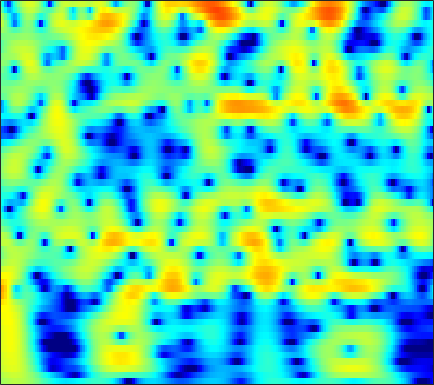

The data file committed next to this chart (first rows):
1.0979, 1.3632, 1.6638, 1.9023, 2.0396, 2.1694, 2.2354, 2.2441, 2.2007, 2.0953, 1.9326, 1.7742, 1.5121, 1.1882, 0.90157, 0.46488, -0.027784, -0.43074, -1.0056, -1.6139, -2.2468, -2.7337, -3.3904, -4.0351
1.672, 2.021, 2.402, 2.688, 2.841, 2.963, 2.992, 2.955, 2.825, 2.608, 2.303, 2.018, 1.565, 1.032, 0.5818, -0.08319, -0.8167, -1.406, -2.238, -3.11, -4.012, -4.701, -5.628, -6.56
2.615, 2.993, 3.392, 3.671, 3.8, 3.865, 3.805, 3.679, 3.399, 2.991, 2.451, 1.957, 1.176, 0.2497, -0.5473, -1.754, -3.14, -4.309, -6.057, -8.053, -10.33, -12.21, -14.81, -16.98
2.827, 3.248, 3.682, 3.97, 4.091, 4.124, 4.009, 3.826, 3.452, 2.928, 2.254, 1.647, 0.7036, -0.3978, -1.33, -2.717, -4.273, -5.552, -7.403, -9.401, -11.47, -12.97, -14.66, -15.71
3.011, 3.458, 3.906, 4.189, 4.293, 4.288, 4.119, 3.883, 3.426, 2.807, 2.027, 1.339, 0.2871, -0.9112, -1.899, -3.323, -4.847, -6.037, -7.657, -9.265, -10.8, -11.88, -13.18, -14.32
3.395, 3.838, 4.278, 4.541, 4.62, 4.569, 4.336, 4.042, 3.488, 2.747, 1.814, 0.9868, -0.289, -1.767, -3.013, -4.864, -6.941, -8.656, -11.16, -13.88, -16.72, -18.76, -20.92, -21.97
3.455, 3.936, 4.408, 4.686, 4.766, 4.701, 4.44, 4.116, 3.508, 2.697, 1.68, 0.7803, -0.6129, -2.237, -3.619, -5.701, -8.091, -10.12, -13.2, -16.79, -20.89, -23.93, -26.29, -26.09
3.338, 3.86, 4.365, 4.659, 4.742, 4.672, 4.396, 4.055, 3.426, 2.6, 1.583, 0.6987, -0.6369, -2.14, -3.365, -5.109, -6.949, -8.367, -10.27, -12.11, -13.83, -14.99, -16.36, -17.58
3.526, 4.027, 4.501, 4.758, 4.812, 4.697, 4.369, 3.986, 3.294, 2.397, 1.299, 0.3461, -1.087, -2.689, -3.986, -5.804, -7.655, -9.004, -10.64, -11.98, -12.97, -13.48, -13.94, -14.23
3.964, 4.408, 4.807, 4.989, 4.986, 4.797, 4.398, 3.961, 3.192, 2.202, 0.9762, -0.1058, -1.783, -3.772, -5.505, -8.227, -11.58, -14.69, -19.83, -23.16, -20.27, -17.95, -15.79, -14.39
4.35, 4.673, 4.922, 4.973, 4.882, 4.6, 4.138, 3.675, 2.901, 1.947, 0.8051, -0.1756, -1.668, -3.38, -4.819, -6.943, -9.254, -11.01, -13.04, -14.15, -14.19, -13.84, -13.23, -12.71
4.973, 5.055, 5.006, 4.794, 4.54, 4.083, 3.511, 3.013, 2.27, 1.447, 0.5444, -0.1938, -1.254, -2.387, -3.273, -4.48, -5.677, -6.528, -7.564, -8.463, -9.234, -9.721, -10.31, -10.9
6.282, 5.999, 5.445, 4.719, 4.093, 3.198, 2.296, 1.669, 0.9326, 0.2995, -0.2819, -0.7195, -1.331, -2.017, -2.589, -3.423, -4.299, -4.978, -5.881, -6.763, -7.597, -8.201, -9.029, -9.913
8.392, 7.667, 6.385, 4.691, 3.128, 0.6618, -1.914, -3.36, -3.788, -3.02, -2.188, -1.794, -1.64, -1.905, -2.317, -3.114, -4.133, -4.98, -6.156, -7.203, -8.019, -8.485, -8.945, -9.354
9.058, 8.272, 6.863, 4.929, 3.037, -0.1956, -4.223, -6.696, -6.307, -4.2, -2.803, -2.328, -2.331, -2.941, -3.718, -5.149, -7.068, -8.869, -11.96, -15.96, -18.75, -17.03, -13.6, -11.17
6.997, 6.687, 6.048, 5.162, 4.368, 3.196, 2.027, 1.217, 0.2433, -0.6384, -1.58, -2.436, -3.89, -5.672, -7.256, -9.563, -11.82, -13.29, -14.84, -15.82, -15.7, -14.68, -12.44, -10.25
4.7, 4.932, 4.988, 4.812, 4.547, 4.033, 3.349, 2.736, 1.787, 0.6401, -0.7778, -2.058, -4.14, -6.889, -9.618, -14.86, -25.61, -27.14, -17.31, -13.29, -10.83, -9.445, -7.762, -6.305
2.497, 3.003, 3.45, 3.669, 3.687, 3.538, 3.207, 2.837, 2.191, 1.346, 0.319, -0.563, -1.923, -3.432, -4.583, -6.019, -7.046, -7.391, -7.251, -6.63, -5.825, -5.162, -4.293, -3.522
0.6153, 1.21, 1.863, 2.315, 2.53, 2.659, 2.612, 2.473, 2.155, 1.71, 1.156, 0.6681, -0.0235, -0.7253, -1.245, -1.859, -2.354, -2.615, -2.812, -2.856, -2.766, -2.616, -2.409, -2.203
-0.7635, 0.08446, 0.9748, 1.621, 1.955, 2.225, 2.326, 2.303, 2.168, 1.953, 1.655, 1.383, 0.9952, 0.5581, 0.2101, -0.2635, -0.7147, -1.027, -1.381, -1.643, -1.784, -1.835, -1.84, -1.778
-0.4279, 0.5286, 1.413, 1.946, 2.16, 2.24, 2.178, 2.073, 1.91, 1.747, 1.607, 1.513, 1.33, 1.039, 0.7453, 0.2027, -0.5106, -1.147, -2.032, -2.787, -3.167, -3.131, -2.687, -2.045
2.037, 2.433, 2.658, 2.515, 2.184, 1.469, 0.4991, -0.2541, -1.008, -1.19, -0.7538, -0.2189, 0.3965, 0.7534, 0.7538, 0.3166, -0.7319, -2.031, -4.745, -9.501, -16.69, -12.31, -6.092, -2.774
2.214, 2.091, 1.661, 0.8683, -0.04001, -1.802, -4.541, -7.812, -16.66, -18.25, -8.477, -5.218, -2.591, -1.03, -0.3944, -0.09936, -0.3367, -0.8407, -1.859, -2.945, -3.412, -3.02, -1.672, -0.1111
0.2085, -0.09587, -0.6549, -1.382, -2.05, -3.116, -4.295, -5.141, -5.902, -5.836, -4.907, -3.954, -2.65, -1.561, -0.9332, -0.3262, 0.03362, 0.1824, 0.2649, 0.3268, 0.4362, 0.605, 0.9074, 1.292
-1.546, -2.001, -2.613, -3.184, -3.54, -3.85, -3.973, -3.939, -3.719, -3.266, -2.633, -2.096, -1.306, -0.5703, -0.05337, 0.5421, 1.011, 1.277, 1.542, 1.698, 1.763, 1.773, 1.716, 1.585
-3.251, -4.289, -5.685, -6.752, -7.082, -6.777, -5.922, -5.116, -4.028, -2.945, -1.93, -1.18, -0.2293, 0.6512, 1.268, 1.972, 2.543, 2.859, 3.135, 3.215, 3.1, 2.867, 2.385, 1.671
-4.666, -6.803, -11.05, -19.68, -27.41, -14.31, -9.549, -7.446, -5.468, -4, -2.695, -1.7, -0.4013, 0.9027, 1.8, 2.86, 3.712, 4.199, 4.598, 4.711, 4.502, 4.106, 3.221, 1.865
-4.24, -5.15, -6.58, -7.832, -8.328, -8.32, -8.031, -7.924, -8.164, -8.614, -8.283, -7.061, -4.559, -1.976, -0.315, 1.511, 2.888, 3.658, 4.357, 4.703, 4.691, 4.455, 3.784, 2.774
-4.07, -3.904, -3.956, -4.211, -4.508, -5.116, -6.054, -7.104, -9.316, -13.02, -16.98, -13.65, -8.141, -4.349, -2.303, -0.21, 1.316, 2.167, 3.003, 3.526, 3.778, 3.801, 3.621, 3.226
-3.395, -2.832, -2.358, -2.161, -2.175, -2.375, -2.767, -3.163, -3.737, -4.185, -4.258, -3.974, -3.196, -2.2, -1.428, -0.4638, 0.3772, 0.9255, 1.542, 2.032, 2.402, 2.588, 2.749, 2.69
-1.676, -1.082, -0.4612, -0.04733, 0.1346, 0.2351, 0.1854, 0.06792, -0.1469, -0.4047, -0.6364, -0.8063, -0.9879, -1.155, -1.241, -1.328, -1.292, -1.149, -0.7965, -0.2778, 0.3062, 0.7389, 1.228, 1.625
-0.09408, 0.5494, 1.24, 1.748, 2.012, 2.202, 2.221, 2.13, 1.861, 1.431, 0.8157, 0.2331, -0.7571, -1.996, -3.125, -4.811, -6.392, -7.019, -6.526, -4.982, -3.263, -2.107, -0.8626, 0.1175
0.4021, 1.113, 1.87, 2.44, 2.742, 2.979, 3.025, 2.935, 2.626, 2.091, 1.281, 0.4755, -0.9407, -2.852, -4.775, -8.282, -13.95, -19.98, -15.26, -9.79, -6.555, -4.83, -3.03, -1.717
0.0761, 0.7887, 1.569, 2.169, 2.502, 2.799, 2.918, 2.884, 2.675, 2.25, 1.604, 0.951, -0.1345, -1.5, -2.659, -4.33, -5.885, -6.794, -7.414, -7.435, -7.034, -6.468, -5.364, -3.935
-0.4881, 0.1297, 0.8499, 1.437, 1.797, 2.167, 2.408, 2.499, 2.495, 2.338, 2.017, 1.661, 1.02, 0.2021, -0.5337, -1.666, -2.975, -4.111, -5.945, -8.385, -11.76, -14.31, -12.65, -8.043
-2.247, -1.767, -1.17, -0.6185, -0.2336, 0.2401, 0.6647, 0.9513, 1.259, 1.477, 1.567, 1.547, 1.375, 1.044, 0.6666, -0.008874, -0.9238, -1.781, -3.233, -5.062, -7.079, -8.074, -7.35, -4.914
-6.565, -6.143, -5.659, -5.213, -4.861, -4.292, -3.577, -2.971, -2.134, -1.354, -0.6904, -0.2959, 0.1014, 0.3224, 0.3955, 0.3582, 0.1939, 0.004437, -0.2807, -0.5505, -0.6781, -0.6097, -0.2445, 0.4395
-12.1, -11.58, -11.56, -12.12, -12.58, -12.46, -10.94, -9.307, -7.15, -5.337, -3.879, -3.015, -2.092, -1.384, -0.9478, -0.4638, -0.04813, 0.226, 0.575, 0.9267, 1.301, 1.604, 2.053, 2.478
-12.62, -12.72, -13.78, -16.39, -20.07, -25.93, -17.95, -13.73, -10.07, -7.691, -6.043, -5.124, -4.187, -3.401, -2.868, -2.133, -1.359, -0.7462, 0.06296, 0.8602, 1.612, 2.135, 2.749, 3.276
-8.169, -8.571, -9.129, -9.646, -9.921, -9.872, -9.189, -8.46, -7.466, -6.718, -6.369, -6.314, -6.463, -6.55, -6.401, -5.572, -4.249, -3.071, -1.506, -0.07194, 1.174, 1.994, 2.875, 3.636
-5.154, -5.391, -5.405, -5.152, -4.88, -4.477, -4.163, -4.016, -4.058, -4.454, -5.414, -6.657, -9.363, -14.43, -20.46, -15.36, -9.181, -6.285, -3.466, -1.321, 0.403, 1.492, 2.75, 3.7
-8.754, -7.939, -5.667, -3.659, -2.496, -1.385, -0.7335, -0.4995, -0.5486, -1.035, -1.952, -2.993, -4.761, -6.652, -7.699, -7.733, -6.774, -5.837, -4.485, -2.897, -1.104, 0.2495, 1.923, 3.161
-9.541, -7.905, -4.552, -1.98, -0.598, 0.6781, 1.498, 1.835, 1.978, 1.77, 1.245, 0.6872, -0.2883, -1.435, -2.399, -3.959, -6.045, -8.268, -12.35, -11.65, -6.214, -3.078, -0.2075, 1.883
-1.322, -1.194, -0.674, 0.01744, 0.5544, 1.186, 1.659, 1.884, 2.012, 1.949, 1.671, 1.338, 0.7139, -0.1502, -0.9599, -2.318, -4.046, -5.513, -7.106, -6.836, -4.75, -2.997, -0.9506, 0.4947
-0.5504, -0.4404, -0.2356, 0.01151, 0.2074, 0.4773, 0.7057, 0.8565, 0.9975, 1.069, 1.054, 0.9554, 0.7281, 0.3783, 0.0311, -0.488, -0.9998, -1.329, -1.576, -1.531, -1.183, -0.7907, -0.249, 0.1855
-1.163, -1.05, -0.9887, -0.9661, -0.9615, -0.9248, -0.7903, -0.6117, -0.2858, 0.07491, 0.4228, 0.6345, 0.8193, 0.8953, 0.8822, 0.7823, 0.6339, 0.5107, 0.3684, 0.2793, 0.2571, 0.2844, 0.3326, 0.4347
-1.49, -1.5, -1.8, -2.39, -2.943, -3.635, -3.851, -3.531, -2.533, -1.289, -0.1508, 0.5665, 1.273, 1.706, 1.879, 1.917, 1.77, 1.583, 1.269, 0.9432, 0.6511, 0.4775, 0.3718, 0.3667
-0.549, -0.7103, -1.455, -3.025, -4.983, -9.521, -19.07, -13.57, -6.136, -2.196, 0.2481, 1.488, 2.587, 3.165, 3.313, 3.185, 2.721, 2.18, 1.253, 0.2057, -0.7466, -1.243, -1.458, -1.322
0.5043, 0.5574, 0.2579, -0.4704, -1.255, -2.411, -2.928, -2.444, -0.8799, 0.8699, 2.334, 3.151, 3.851, 4.101, 3.996, 3.472, 2.472, 1.351, -0.7489, -3.783, -8.057, -11.3, -10.57, -7.28
-0.2904, 0.1945, 0.6409, 0.9174, 1.041, 1.197, 1.431, 1.7, 2.174, 2.711, 3.188, 3.438, 3.581, 3.465, 3.176, 2.474, 1.371, 0.2267, -1.759, -4.356, -7.389, -9.233, -9.412, -8.071
-1.629, -0.7514, 0.1555, 0.8244, 1.215, 1.648, 2, 2.24, 2.522, 2.75, 2.899, 2.934, 2.86, 2.626, 2.334, 1.771, 1.001, 0.3141, -0.7343, -1.857, -2.908, -3.562, -4.239, -4.867
-1.883, -1.042, -0.1876, 0.4224, 0.7805, 1.151, 1.448, 1.631, 1.83, 1.964, 2.026, 2.023, 1.928, 1.71, 1.465, 1.059, 0.575, 0.1871, -0.3603, -0.8871, -1.368, -1.679, -2.084, -2.443
-0.563, -0.2771, -0.03238, 0.1043, 0.1583, 0.204, 0.2821, 0.3691, 0.5271, 0.7029, 0.8398, 0.8879, 0.8422, 0.6559, 0.4277, 0.02686, -0.4111, -0.7429, -1.082, -1.263, -1.29, -1.236, -1.075, -0.8212
1.362, 0.9789, 0.3294, -0.4287, -1.038, -1.732, -2.115, -2.074, -1.634, -0.9707, -0.3467, -0.03509, 0.1174, -0.06181, -0.4186, -1.199, -2.232, -3.024, -3.724, -3.67, -2.871, -2.034, -0.8563, 0.1496
2.914, 1.912, 0.2902, -1.813, -3.82, -7.295, -10.9, -10.3, -6.381, -3.225, -1.171, -0.219, 0.4036, 0.3067, -0.2657, -1.766, -4.469, -7.75, -16.17, -13.88, -6.623, -3.573, -0.9211, 0.8541
2.296, 0.9285, -1.069, -3.218, -4.923, -7.328, -8.991, -8.388, -5.584, -2.703, -0.6519, 0.4345, 1.24, 1.368, 1.043, 0.09235, -1.373, -2.668, -4.035, -4.108, -2.948, -1.864, -0.4025, 0.9164
-0.4177, -2.495, -5.544, -7.905, -8.154, -6.84, -5.009, -3.605, -1.801, -0.2102, 1.117, 1.884, 2.522, 2.75, 2.678, 2.254, 1.551, 0.9168, -0.01427, -0.9234, -1.717, -2.126, -2.229, -1.623
-2.459, -4.778, -9.039, -13.93, -12.63, -7.722, -4.25, -2.318, -0.3366, 1.153, 2.275, 2.854, 3.35, 3.527, 3.446, 3.06, 2.359, 1.613, 0.2751, -1.604, -4.401, -7.572, -15.26, -13.18
